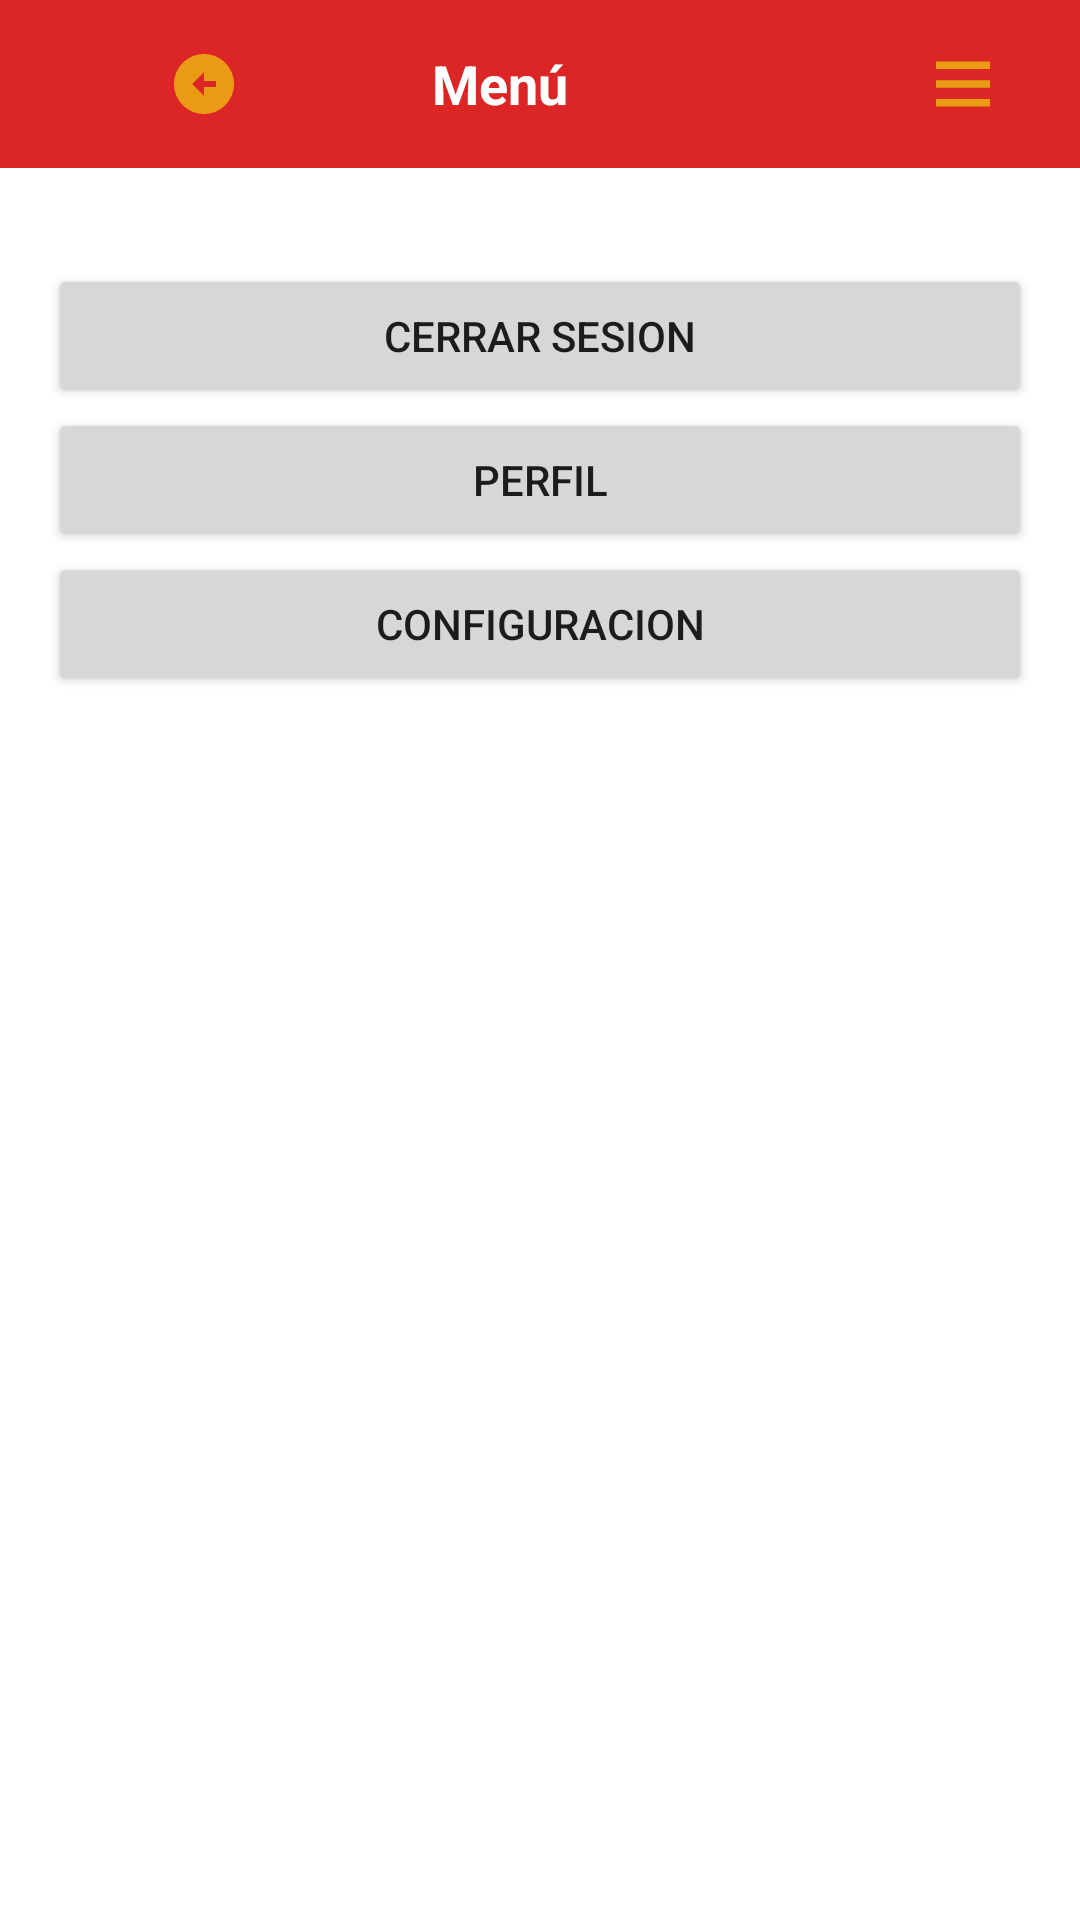

Layout XML and referenced resources for this Android screen:
<!-- AndroidManifest.xml: application theme Theme.Project_maicao_uniguajira -->
<!-- res/layout/activity_menu.xml -->
<?xml version="1.0" encoding="utf-8"?>
<androidx.constraintlayout.widget.ConstraintLayout xmlns:android="http://schemas.android.com/apk/res/android"
    xmlns:app="http://schemas.android.com/apk/res-auto"
    xmlns:tools="http://schemas.android.com/tools"
    android:layout_width="match_parent"
    android:layout_height="match_parent"
    tools:context=".proyecto.menuActivity">

    
    <LinearLayout
        android:id="@+id/topBarMenu"
        android:layout_width="match_parent"
        android:layout_height="56dp"
        android:background="#DC2626"
        android:orientation="horizontal"
        android:padding="8dp"
        app:layout_constraintTop_toTopOf="parent">

        <ImageButton
            android:id="@+id/btnBackMenu"
            android:layout_width="120dp"
            android:layout_height="40dp"
            android:background="?attr/selectableItemBackgroundBorderless"
            android:src="@drawable/arrow_back" />

        <TextView
            android:layout_width="120dp"
            android:layout_height="wrap_content"
            android:text="Menú"
            android:textSize="18sp"
            android:textColor="#ffffff"

            android:layout_gravity="center"
            android:layout_marginStart="16dp"
            android:textStyle="bold" />

        <ImageButton
            android:id="@+id/btnMenuOptions"
            android:layout_width="120dp"
            android:layout_height="40dp"

            android:layout_marginEnd="16dp"
            android:background="?attr/selectableItemBackgroundBorderless"
            android:src="@drawable/baseline_menu_24" />
    </LinearLayout>

    
    <LinearLayout
        android:layout_width="match_parent"
        android:layout_height="0dp"
        android:layout_marginTop="16dp"
        android:orientation="vertical"
        android:padding="16dp"
        app:layout_constraintTop_toBottomOf="@id/topBarMenu"
        android:layout_marginBottom="16dp">

        <Button
            android:id="@+id/btnOption1"
            android:layout_width="match_parent"
            android:layout_height="wrap_content"
            android:text="cerrar sesion" />

        <Button
            android:id="@+id/btnOption2"
            android:layout_width="match_parent"
            android:layout_height="wrap_content"
            android:text="perfil" />

        <Button
            android:id="@+id/btnOption3"
            android:layout_width="match_parent"
            android:layout_height="wrap_content"
            android:text="configuracion" />

    </LinearLayout>

</androidx.constraintlayout.widget.ConstraintLayout>
<!-- resources referenced by this layout -->
<resources>
  <!-- drawable arrow_back (drawable) -->
  <vector xmlns:android="http://schemas.android.com/apk/res/android" android:height="24dp" android:tint="#EA9A15" android:viewportHeight="24" android:viewportWidth="24" android:width="24dp">
        
      <path android:fillColor="@android:color/white" android:pathData="M2,12c0,5.52 4.48,10 10,10s10,-4.48 10,-10c0,-5.52 -4.48,-10 -10,-10C6.48,2 2,6.48 2,12zM12,11l4,0v2l-4,0l0,3l-4,-4l4,-4L12,11z"/>
      
  </vector>
  <!-- drawable baseline_menu_24 (drawable) -->
  <vector xmlns:android="http://schemas.android.com/apk/res/android" android:height="30dp" android:tint="#EA9A15" android:viewportHeight="24" android:viewportWidth="30" android:width="30dp">
        
      <path android:fillColor="@android:color/white" android:pathData="M3,18h18v-2L3,16v2zM3,13h18v-2L3,11v2zM3,6v2h18L21,6L3,6z"/>
      
  </vector>
  <style name="Theme.Project_maicao_uniguajira" parent="Theme.MaterialComponents.DayNight.DarkActionBar">
          
          <item name="colorPrimary">@color/purple_500</item>
          <item name="colorPrimaryVariant">@color/purple_700</item>
          <item name="colorOnPrimary">@color/white</item>
          
          <item name="colorSecondary">@color/teal_200</item>
          <item name="colorSecondaryVariant">@color/teal_700</item>
          <item name="colorOnSecondary">@color/black</item>
          
          <item name="android:statusBarColor">?attr/colorPrimaryVariant</item>
          
      </style>
  <color name="purple_500">#FF6200EE</color>
  <color name="purple_700">#FF3700B3</color>
  <color name="white">#FFFFFFFF</color>
  <color name="teal_200">#FF03DAC5</color>
  <color name="teal_700">#FF018786</color>
  <color name="black">#FF000000</color>
</resources>
